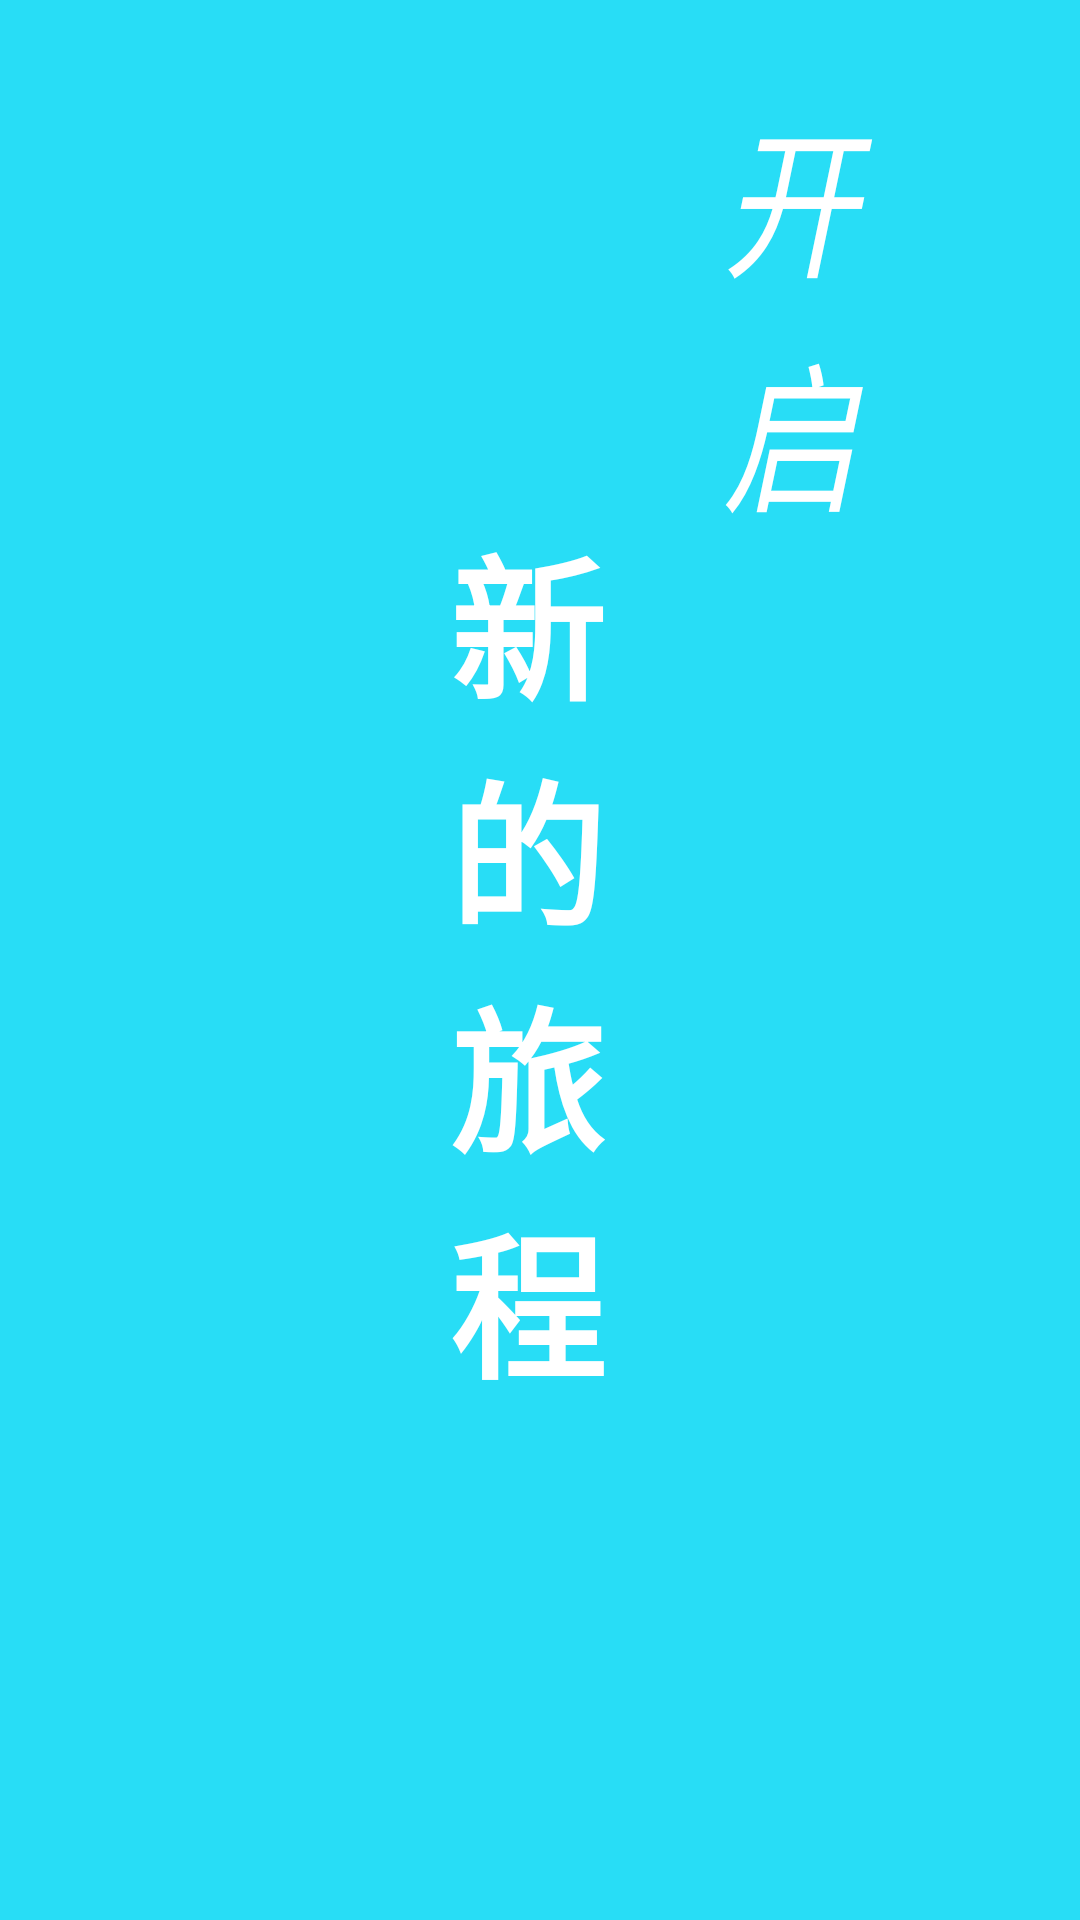

Layout XML and referenced resources for this Android screen:
<!-- AndroidManifest.xml: activity theme Theme.Launch -->
<!-- res/layout/activity_launch.xml -->
<?xml version="1.0" encoding="utf-8"?>
<androidx.constraintlayout.widget.ConstraintLayout xmlns:android="http://schemas.android.com/apk/res/android"
    xmlns:app="http://schemas.android.com/apk/res-auto"
    xmlns:tools="http://schemas.android.com/tools"
    android:layout_width="match_parent"
    android:layout_height="match_parent"
    android:background="@color/app"
    tools:context=".applaunch.LaunchActivity">

    <TextView
        android:id="@+id/tv_launch_middle"
        android:layout_width="wrap_content"
        android:layout_height="wrap_content"
        android:ems="1"
        app:layout_constraintLeft_toLeftOf="parent"
        app:layout_constraintRight_toRightOf="parent"
        app:layout_constraintBottom_toBottomOf="parent"
        app:layout_constraintTop_toTopOf="parent"
        android:text="新的旅程"
        android:textStyle="bold"
        android:textColor="@color/white"
        android:textSize="52sp" />

    <TextView
        android:layout_width="wrap_content"
        android:layout_height="wrap_content"
        android:layout_marginRight="40dp"
        android:ems="1"
        android:text="开启"
        android:layout_marginLeft="30dp"
        app:layout_constraintBottom_toTopOf="@+id/tv_launch_middle"
        app:layout_constraintLeft_toRightOf="@+id/tv_launch_middle"
        android:textColor="@color/white"
        android:textStyle="italic"
        android:scaleY="1.2"
        android:textSize="45sp" />


</androidx.constraintlayout.widget.ConstraintLayout>
<!-- resources referenced by this layout -->
<resources>
  <color name="app">#28DDF6</color>
  <color name="white">#FFFFFFFF</color>
  <style name="Theme.Launch" parent="Theme.MaterialComponents.DayNight.NoActionBar">
          
          
          
          <item name="android:windowTranslucentStatus">true</item>
          
      </style>
</resources>
